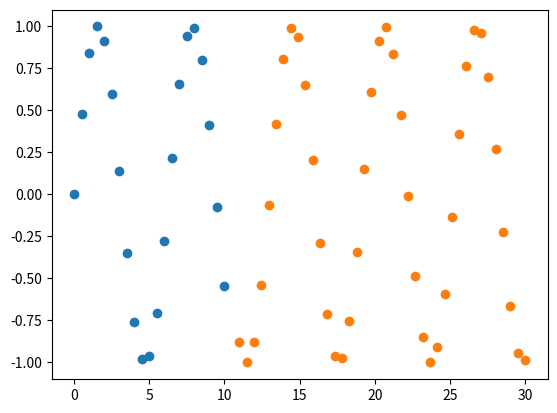

The script that saved this image:
import os
import sys

import matplotlib.pyplot as plt
import numpy as np

from scipy.stats import norm

class interpolate():

    def __init__(self,X,Y,x):
        """1D"""

        """
        X are the locations where Y values are given
        x are the locations where we want to calculate y
        based on the interpolation of Y values
        """
        
        xadded = X[x.max()<X]
        
        x = np.append(x,xadded)
        
        N = x.size
        L = X.size

        d1 = np.array(list(range(N)))
        d2 = np.array(list(range(N,N+L)))
        
        row = np.concatenate(((d1[0],d1[-1]),d1[:-1],d1[1:],d1[1:-1]))
        col = np.concatenate(((d1[0],d1[-1]),d1[1:],d1[:-1],d1[1:-1]))

        Mone = np.ones(2)*(-1)
        Pone = np.ones(2*(N-1))
        Mtwo = np.ones((N-2))*(-2)

        data = np.concatenate((Mone,Pone,Mtwo))

        G = sps.csr_matrix((data,(row,col)),shape=(N,N))
        d = sps.csr_matrix((Y,(d2,np.zeros(L))),shape=(N+L,1))

        x = x.reshape((1,-1))
        X = X.reshape((-1,1))
        
        Glow = np.zeros((L,N))

        dmat = np.abs(x-X)              # distance matrix for the given x and X vectors
        
        colID = dmat.argsort()[:,:2]    # column indices of two minimum row values in dmat
        rowID = np.tile(np.arange(L).reshape((-1,1)),2)
                                        # row indices of two minimum row values in dmat
        
        dmin = dmat[rowID,colID]        # two minimum distance values of each row in dmat

        Glow[rowID,colID] = 1-dmin/np.sum(dmin,axis=1,keepdims=True)

        G = sps.vstack([G,sps.csr_matrix(Glow)])

        A = G.transpose()*G
        b = G.transpose()*d

        y = sps.linalg.spsolve(A,b)

        if xadded.size:
            return y[:-xadded.size]
        else:
            return y

    """
        MATLAB interpolation
        
        fid=fopen('Data_all.bin');
        allData=fread(fid,'float');

        fid=fopen('Data_in.bin');
        d=fread(fid,'float');

        L=length(allData);
        idx=(1:L)';

        nonZero=allData(d~=0);
        nonZeroID=idx(d~=0);

        l=length(nonZero);

        %% Generation of the G matrix and d vector

        epslon=1;

        G=spalloc(L,L,(L-2)*(L-1));
        G=G+sparse(2:L-1,2:L-1,-2*epslon,L,L);
        G=G+sparse(1:L-1,2:L,epslon,L,L);
        G=G+sparse(2:L,1:L-1,epslon,L,L);
        G=G+sparse(1,1,-epslon,L,L);
        G=G+sparse(L,L,-epslon,L,L);

        G=[sparse(1:l,nonZeroID,1); G];
        d=[nonZero; spalloc(L,1,0)];

        m=(G'*G)\(G'*d);

        %% Plot of the Results

        figure(1)
        spy(G)
        title('Structure of the G matrix');
        ylabel('Dimensions of G is 125x100');

        figure(2)
        scatter(nonZeroID,nonZero,'r'); hold on
        plot(idx,allData,'b',idx,m,'m')
        title('Interpolation');
        legend('Dumped Data','Full Data','Interpolation',3);
        grid on
    """

class moving_average():

    def __init__(self,prop,time):

        self.prop = prop
        self.time = time

    def fit(self,k=2):

        self.k = k

        N = self.prop.size

        G = np.empty((N-self.k,self.k))

        for i in range(self.k):
            G[:,i] = self.prop[i:-self.k+i]

        d = self.prop[self.k:]
        
        A = np.dot(G.transpose(),G)
        b = np.dot(G.transpose(),d)

        x = np.linalg.solve(A,b)

        self.constants = x

    def forecast(self,r):

        ynew = np.empty(self.k+r)
        ynew[:self.k] = self.prop[-self.k:]

        for i in range(r):
            ynew[self.k+i] = np.dot(ynew[i:self.k+i],self.constants)

        self.est = ynew[self.k:]

if __name__ == "__main__":

    t = np.linspace(0,10,21)
    y = np.sin(t)

##    t = np.linspace(1,9,9)
##    y = np.array([1,2,3,4,5,6,7,8,9])

    T = moving_average(y,t)

    T.fit(3)
    T.forecast(40)
    
    plt.scatter(T.time,T.prop)
    plt.scatter(10+np.linspace(1,20,40),T.est)
    plt.show()

    
